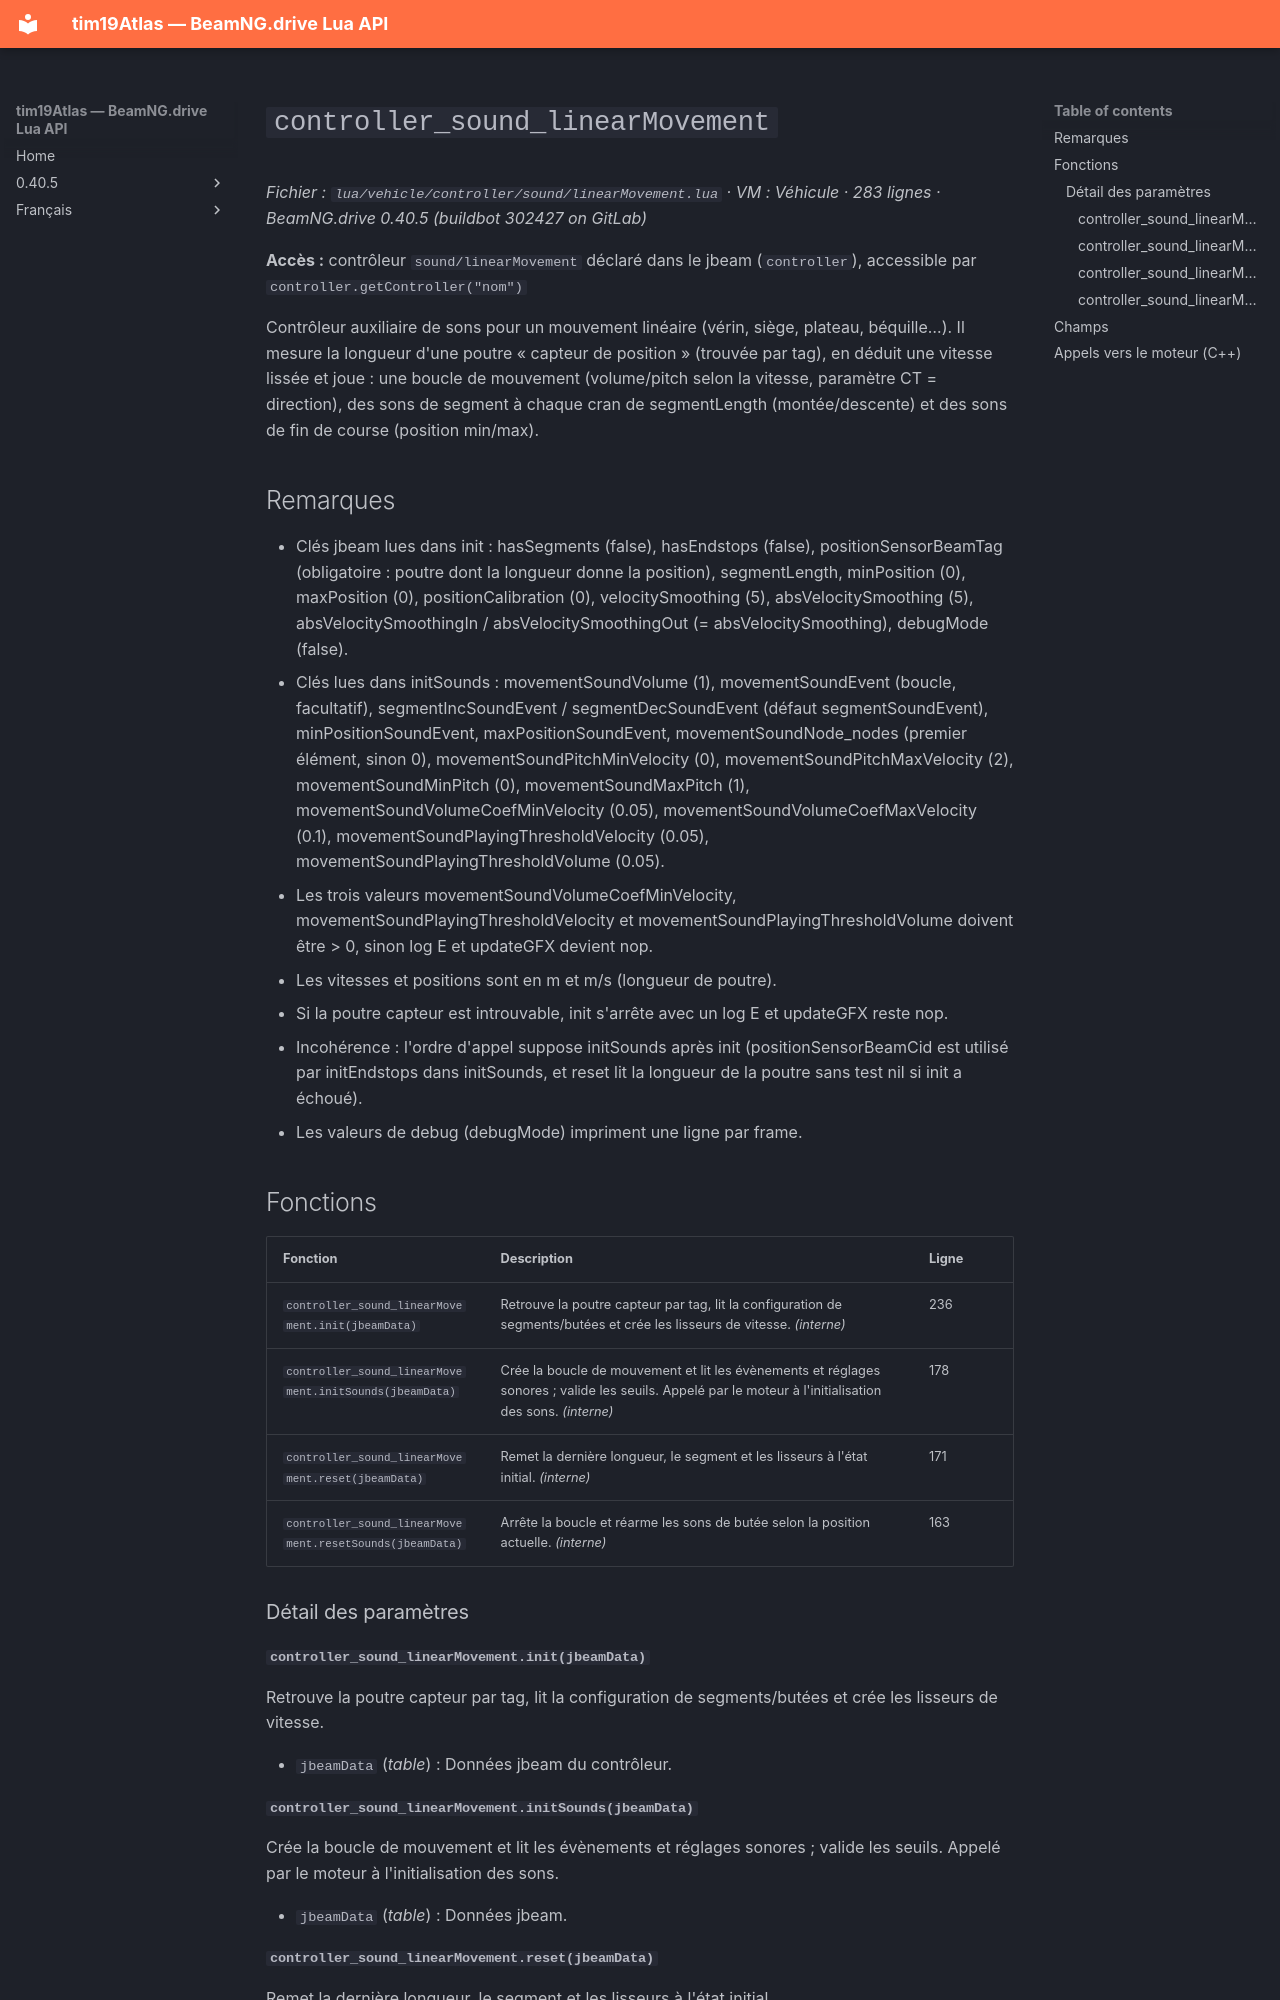

repository: Tim0219800/beamng-lua-atlas · page: fr/0.40.5/vehicle/controller/sound/linearMovement.html · generator: mkdocs

# `controller_sound_linearMovement`

*Fichier : `lua/vehicle/controller/sound/linearMovement.lua` · VM : Véhicule · 283 lignes · BeamNG.drive 0.40.5 (buildbot 302427 on GitLab)*

**Accès :** contrôleur `sound/linearMovement` déclaré dans le jbeam (`controller`), accessible par `controller.getController("nom")`

Contrôleur auxiliaire de sons pour un mouvement linéaire (vérin, siège, plateau, béquille…). Il mesure la longueur d'une poutre « capteur de position » (trouvée par tag), en déduit une vitesse lissée et joue : une boucle de mouvement (volume/pitch selon la vitesse, paramètre CT = direction), des sons de segment à chaque cran de segmentLength (montée/descente) et des sons de fin de course (position min/max).

## Remarques

- Clés jbeam lues dans init : hasSegments (false), hasEndstops (false), positionSensorBeamTag (obligatoire : poutre dont la longueur donne la position), segmentLength, minPosition (0), maxPosition (0), positionCalibration (0), velocitySmoothing (5), absVelocitySmoothing (5), absVelocitySmoothingIn / absVelocitySmoothingOut (= absVelocitySmoothing), debugMode (false).
- Clés lues dans initSounds : movementSoundVolume (1), movementSoundEvent (boucle, facultatif), segmentIncSoundEvent / segmentDecSoundEvent (défaut segmentSoundEvent), minPositionSoundEvent, maxPositionSoundEvent, movementSoundNode_nodes (premier élément, sinon 0), movementSoundPitchMinVelocity (0), movementSoundPitchMaxVelocity (2), movementSoundMinPitch (0), movementSoundMaxPitch (1), movementSoundVolumeCoefMinVelocity (0.05), movementSoundVolumeCoefMaxVelocity (0.1), movementSoundPlayingThresholdVelocity (0.05), movementSoundPlayingThresholdVolume (0.05).
- Les trois valeurs movementSoundVolumeCoefMinVelocity, movementSoundPlayingThresholdVelocity et movementSoundPlayingThresholdVolume doivent être > 0, sinon log E et updateGFX devient nop.
- Les vitesses et positions sont en m et m/s (longueur de poutre).
- Si la poutre capteur est introuvable, init s'arrête avec un log E et updateGFX reste nop.
- Incohérence : l'ordre d'appel suppose initSounds après init (positionSensorBeamCid est utilisé par initEndstops dans initSounds, et reset lit la longueur de la poutre sans test nil si init a échoué).
- Les valeurs de debug (debugMode) impriment une ligne par frame.

## Fonctions

| Fonction | Description | Ligne |
|---|---|---|
| `controller_sound_linearMovement.init(jbeamData)` | Retrouve la poutre capteur par tag, lit la configuration de segments/butées et crée les lisseurs de vitesse. *(interne)* | 236 |
| `controller_sound_linearMovement.initSounds(jbeamData)` | Crée la boucle de mouvement et lit les évènements et réglages sonores ; valide les seuils. Appelé par le moteur à l'initialisation des sons. *(interne)* | 178 |
| `controller_sound_linearMovement.reset(jbeamData)` | Remet la dernière longueur, le segment et les lisseurs à l'état initial. *(interne)* | 171 |
| `controller_sound_linearMovement.resetSounds(jbeamData)` | Arrête la boucle et réarme les sons de butée selon la position actuelle. *(interne)* | 163 |

### Détail des paramètres
